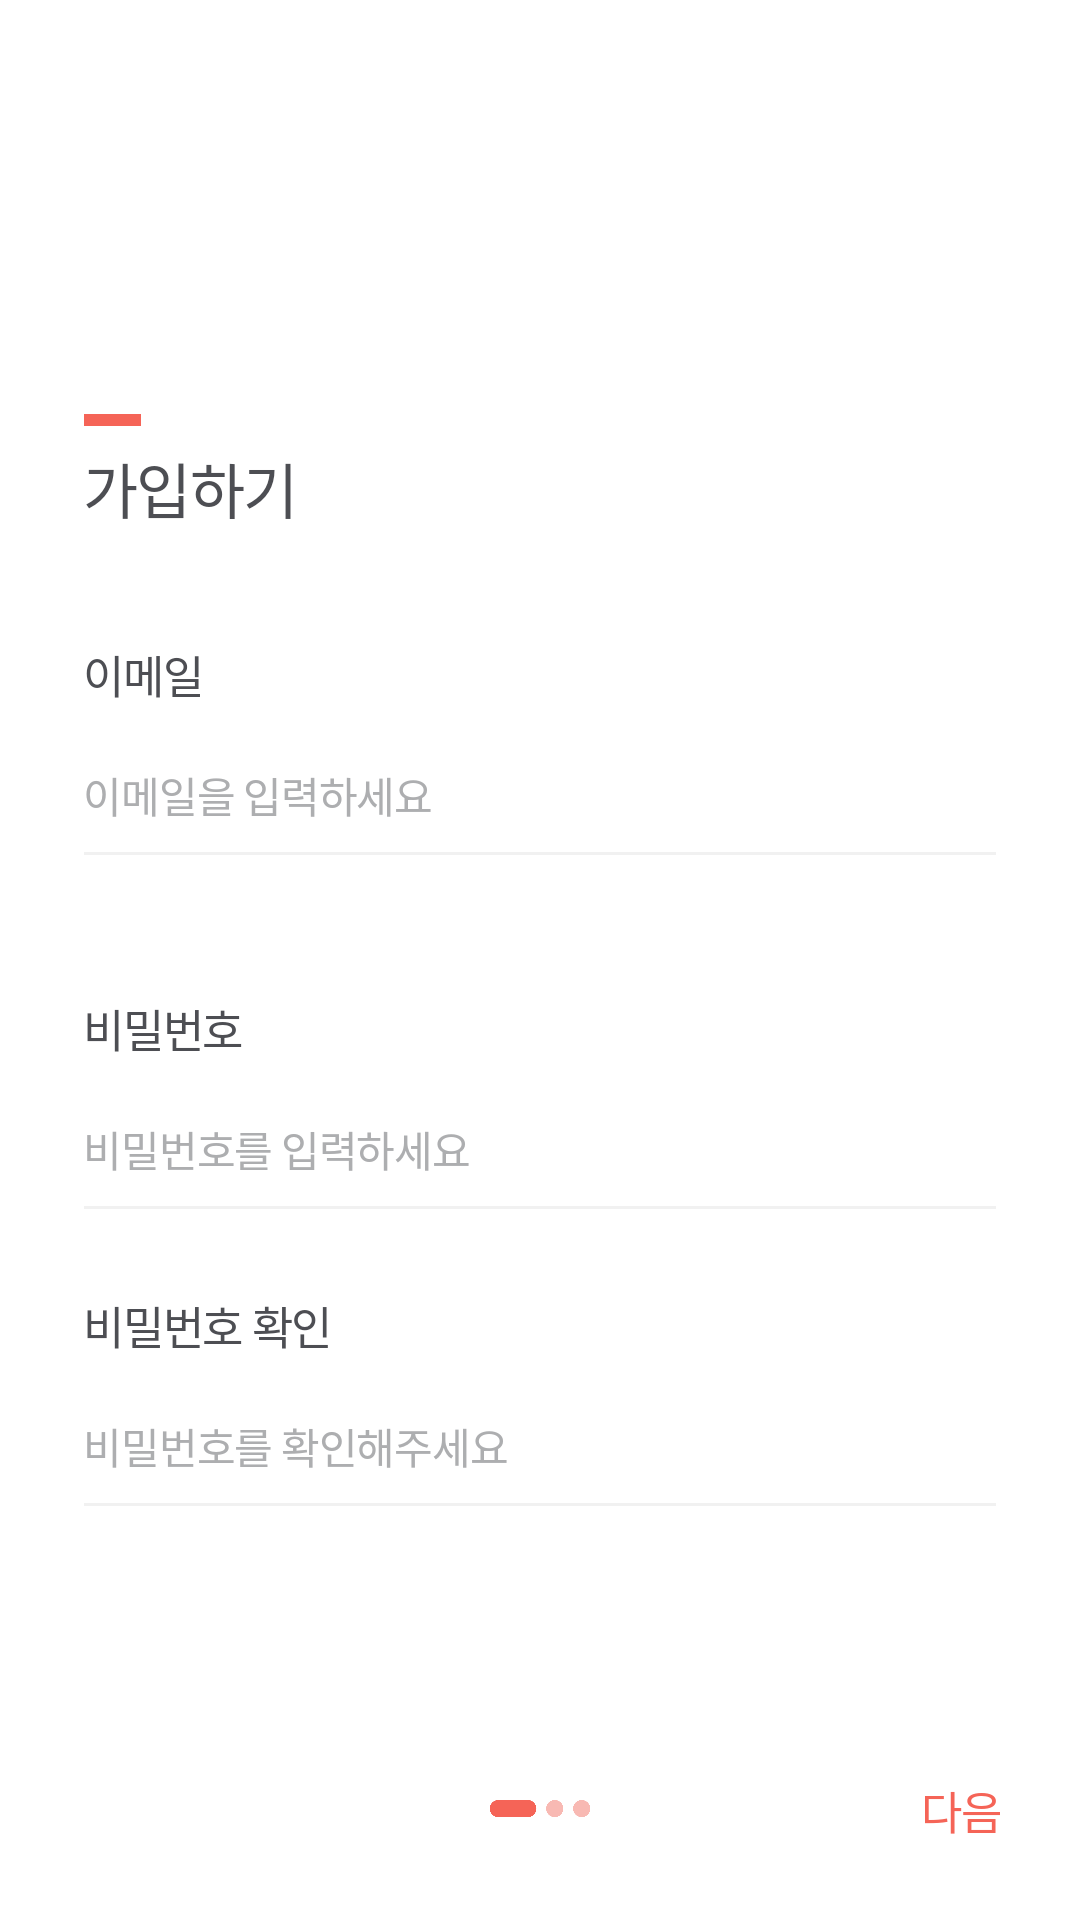

This screen was rendered from an Android layout file. Write that file and the resources it references.
<!-- AndroidManifest.xml: activity theme Theme.WhiteTheme -->
<!-- res/layout/activity_sign_up.xml -->
<?xml version="1.0" encoding="utf-8"?>
<androidx.constraintlayout.widget.ConstraintLayout xmlns:android="http://schemas.android.com/apk/res/android"
    xmlns:app="http://schemas.android.com/apk/res-auto"
    xmlns:tools="http://schemas.android.com/tools"
    android:layout_width="match_parent"
    android:layout_height="match_parent"
    android:background="@color/white"
    tools:context=".signup.SignUpActivity">

    <androidx.constraintlayout.widget.ConstraintLayout
        android:id="@+id/constraintLayout12"
        android:layout_width="match_parent"
        android:layout_height="wrap_content"
        app:layout_constraintBottom_toBottomOf="parent"
        app:layout_constraintTop_toTopOf="parent">

        <View
            android:id="@+id/view8"
            android:layout_width="19dp"
            android:layout_height="4dp"
            android:layout_marginStart="28dp"
            android:layout_marginLeft="28dp"
            android:background="@color/red_main"
            app:layout_constraintStart_toStartOf="parent"
            app:layout_constraintTop_toTopOf="parent" />

        <TextView
            android:id="@+id/textView18"
            android:layout_width="wrap_content"
            android:layout_height="wrap_content"
            android:layout_marginTop="6dp"
            android:fontFamily="@font/notosanskrbold"
            android:includeFontPadding="false"
            android:letterSpacing="-0.03"
            android:text="가입하기"
            android:textColor="@color/black_content"
            android:textSize="20dp"
            app:layout_constraintStart_toStartOf="@+id/view8"
            app:layout_constraintTop_toBottomOf="@+id/view8" />

        <TextView
            android:id="@+id/textView19"
            android:layout_width="wrap_content"
            android:layout_height="wrap_content"
            android:layout_marginTop="37dp"
            android:fontFamily="@font/notosanskrmedium"
            android:includeFontPadding="false"
            android:letterSpacing="-0.03"
            android:text="이메일"
            android:textColor="@color/black_content"
            android:textSize="15dp"
            app:layout_constraintStart_toStartOf="@+id/textView18"
            app:layout_constraintTop_toBottomOf="@+id/textView18" />

        <EditText
            android:id="@+id/et_id"
            android:layout_width="0dp"
            android:layout_height="wrap_content"
            android:layout_marginTop="19dp"
            android:layout_marginEnd="28dp"
            android:layout_marginRight="28dp"
            android:background="@null"
            android:fontFamily="@font/notosanskrregular"
            android:hint="이메일을 입력하세요 "
            android:includeFontPadding="false"
            android:inputType="text"
            android:letterSpacing="-0.03"
            android:textColor="@color/black_content"
            android:textColorHint="@color/gray_content"
            android:textSize="14dp"
            android:singleLine="true"
            android:lines="1"
            android:clickable="true"
            app:layout_constraintEnd_toEndOf="parent"
            app:layout_constraintStart_toStartOf="@+id/textView19"
            app:layout_constraintTop_toBottomOf="@+id/textView19" />

        <View
            android:id="@+id/divider_id"
            android:layout_width="0dp"
            android:layout_height="1dp"
            android:layout_marginTop="9dp"
            android:layout_marginEnd="28dp"
            android:layout_marginRight="28dp"
            android:background="@color/gray_underline"
            app:layout_constraintEnd_toEndOf="parent"
            app:layout_constraintStart_toStartOf="@+id/et_id"
            app:layout_constraintTop_toBottomOf="@+id/et_id" />

        <TextView
            android:id="@+id/textView20"
            android:layout_width="wrap_content"
            android:layout_height="wrap_content"
            android:layout_marginTop="47dp"
            android:fontFamily="@font/notosanskrmedium"
            android:includeFontPadding="false"
            android:letterSpacing="-0.03"
            android:text="비밀번호"
            android:textColor="@color/black_content"
            android:textSize="15dp"
            app:layout_constraintStart_toStartOf="@+id/divider_id"
            app:layout_constraintTop_toBottomOf="@+id/divider_id" />

        <EditText
            android:id="@+id/et_pwd"
            android:layout_width="0dp"
            android:layout_height="wrap_content"
            android:layout_marginTop="19dp"
            android:layout_marginEnd="28dp"
            android:layout_marginRight="28dp"
            android:background="@null"
            android:fontFamily="@font/notosanskrregular"
            android:hint="비밀번호를 입력하세요 "
            android:includeFontPadding="false"
            android:inputType="textPassword"
            android:letterSpacing="-0.03"
            android:textColor="@color/black_content"
            android:textColorHint="@color/gray_content"
            android:textSize="14dp"
            android:singleLine="true"
            android:lines="1"
            android:clickable="true"
            app:layout_constraintEnd_toEndOf="parent"
            app:layout_constraintStart_toStartOf="@+id/textView20"
            app:layout_constraintTop_toBottomOf="@+id/textView20" />

        <View
            android:id="@+id/divider_pwd"
            android:layout_width="0dp"
            android:layout_height="1dp"
            android:layout_marginTop="9dp"
            android:layout_marginEnd="28dp"
            android:layout_marginRight="28dp"
            android:background="@color/gray_underline"
            app:layout_constraintEnd_toEndOf="parent"
            app:layout_constraintStart_toStartOf="@+id/et_pwd"
            app:layout_constraintTop_toBottomOf="@+id/et_pwd" />

        <TextView
            android:id="@+id/textView21"
            android:layout_width="wrap_content"
            android:layout_height="wrap_content"
            android:layout_marginTop="28dp"
            android:fontFamily="@font/notosanskrmedium"
            android:includeFontPadding="false"
            android:letterSpacing="-0.03"
            android:text="비밀번호 확인"
            android:textColor="@color/black_content"
            android:textSize="15dp"
            app:layout_constraintStart_toStartOf="@+id/divider_pwd"
            app:layout_constraintTop_toBottomOf="@+id/divider_pwd" />

        <EditText
            android:id="@+id/et_pwd2"
            android:layout_width="0dp"
            android:layout_height="wrap_content"
            android:layout_marginTop="19dp"
            android:layout_marginEnd="28dp"
            android:layout_marginRight="28dp"
            android:background="@null"
            android:fontFamily="@font/notosanskrregular"
            android:hint="비밀번호를 확인해주세요"
            android:includeFontPadding="false"
            android:inputType="textPassword"
            android:letterSpacing="-0.03"
            android:textColor="@color/black_content"
            android:textColorHint="@color/gray_content"
            android:textSize="14dp"
            android:singleLine="true"
            android:lines="1"
            android:clickable="true"
            app:layout_constraintEnd_toEndOf="parent"
            app:layout_constraintStart_toStartOf="@+id/textView21"
            app:layout_constraintTop_toBottomOf="@+id/textView21"/>

        <View
            android:id="@+id/divider_pwd2"
            android:layout_width="0dp"
            android:layout_height="1dp"
            android:layout_marginTop="9dp"
            android:layout_marginEnd="28dp"
            android:layout_marginRight="28dp"
            android:background="@color/gray_underline"
            app:layout_constraintEnd_toEndOf="parent"
            app:layout_constraintStart_toStartOf="@+id/et_pwd2"
            app:layout_constraintTop_toBottomOf="@+id/et_pwd2" />
    </androidx.constraintlayout.widget.ConstraintLayout>

    <ImageView
        android:id="@+id/imageView9"
        android:layout_width="0dp"
        android:layout_height="0dp"
        android:layout_marginBottom="33dp"
        android:src="@drawable/indicator_1"
        app:layout_constraintBottom_toBottomOf="parent"
        app:layout_constraintDimensionRatio="1:0.17"
        app:layout_constraintEnd_toEndOf="parent"
        app:layout_constraintStart_toStartOf="parent"
        app:layout_constraintWidth_percent="0.113" />

    <TextView
        android:id="@+id/btn_next"
        android:layout_width="wrap_content"
        android:layout_height="wrap_content"
        android:layout_marginEnd="26dp"
        android:layout_marginRight="26dp"
        android:fontFamily="@font/notosanskrmedium"
        android:includeFontPadding="false"
        android:letterSpacing="-0.03"
        android:text="다음"
        android:textColor="@color/red_main"
        android:textSize="15dp"
        app:layout_constraintBottom_toBottomOf="@+id/imageView9"
        app:layout_constraintEnd_toEndOf="parent"
        app:layout_constraintTop_toTopOf="@+id/imageView9" />


</androidx.constraintlayout.widget.ConstraintLayout>
<!-- resources referenced by this layout -->
<resources>
  <color name="black_content">#4D4E53</color>
  <color name="gray_content">#ADAEB0</color>
  <color name="gray_underline">#F1F1F1</color>
  <color name="red_main">#F56457</color>
  <color name="white">#FFFFFFFF</color>
  <!-- drawable indicator_1: png bitmap (drawable, 4227 bytes) -->
  <style name="Theme.WhiteTheme" parent="Theme.AppCompat.Light.NoActionBar">
          <item name="android:statusBarColor" tools:targetApi="m">@color/white</item>
          <item name="android:windowLightStatusBar" tools:targetApi="m">true</item>
      </style>
</resources>
